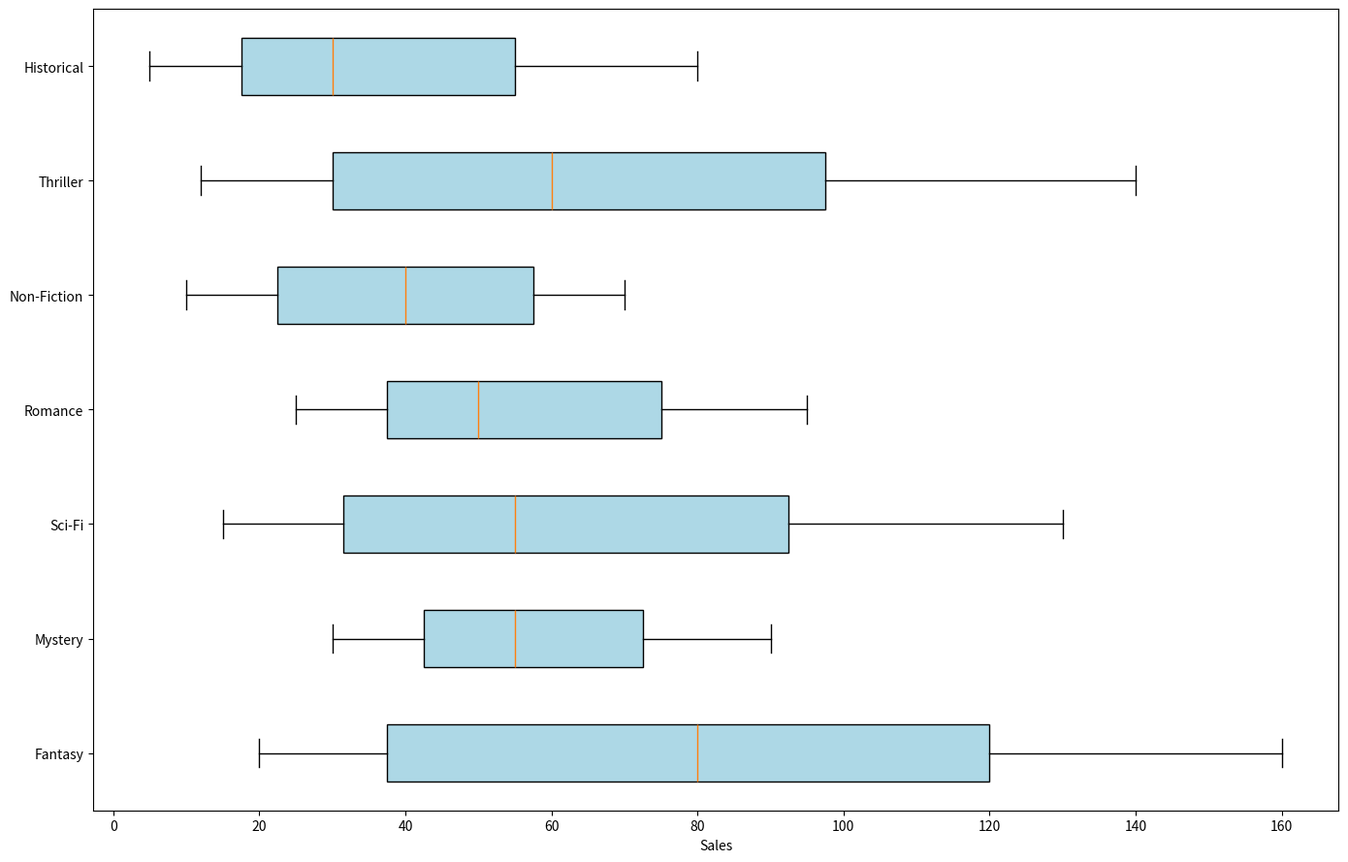

This figure's Python source:
import numpy as np
import matplotlib.pyplot as plt

# Define the data
fantasy = np.array([20, 25, 30, 45, 65, 80, 95, 110, 130, 145, 160])
mystery = np.array([30, 35, 40, 45, 50, 55, 65, 70, 75, 85, 90])
science_fiction = np.array([15, 20, 28, 35, 45, 55, 70, 85, 100, 115, 130])
romance = np.array([25, 30, 35, 40, 45, 50, 60, 70, 80, 85, 95])
non_fiction = np.array([10, 15, 20, 25, 30, 40, 50, 55, 60, 65, 70])
thriller = np.array([12, 18, 25, 35, 48, 60, 75, 90, 105, 125, 140])
historical = np.array([5, 10, 15, 20, 25, 30, 40, 50, 60, 70, 80])

genre_data = [fantasy, mystery, science_fiction, romance, non_fiction, thriller, historical]

labels = ['Fantasy', 'Mystery', 'Sci-Fi', 'Romance', 'Non-Fiction', 'Thriller', 'Historical']

# Create the figure and axes
fig, ax = plt.subplots(figsize=(14, 9))

# Plot a horizontal box plot with a single color for all boxes
ax.boxplot(genre_data, vert=False, patch_artist=True, labels=labels,
           boxprops=dict(facecolor='lightblue'))

ax.set_xlabel('Sales')

plt.tight_layout()
plt.show()
